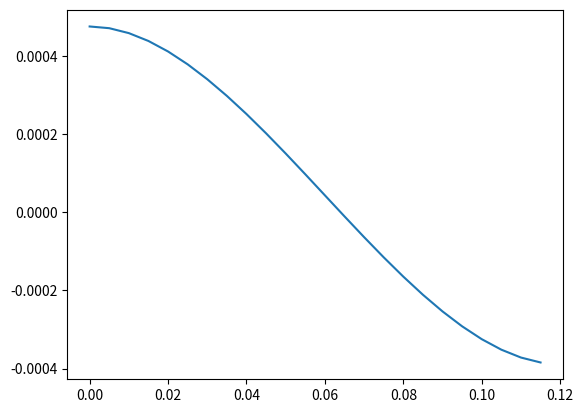

Python code for this plot:
# -*- coding: utf-8 -*-
"""
Created on Tue Nov 30 22:17:20 2021

@author: Md. Ishrak Ahsan (1905045)
"""

import numpy as np
import matplotlib.pyplot as plt
import pandas as pd

def f(x):
    return x**3 - 0.18*x**2 + 4.752E-4

    
def bisection(lo, hi, eps, max_iterations):
    prev_mid = -1
    for i in range(max_iterations):
        mid = (lo + hi) / 2
        
        if f(lo) * f(mid) < 0:
            # root lies between lo and mid
            hi = mid
        elif f(mid) * f(hi) < 0:
            # root lies between mid and hi
            lo = mid
        if i == 0:
            prev_mid = mid
            continue
        err = abs((mid - prev_mid) / mid) * 100
        print(i, err)
        if err < eps:
            return mid
        prev_mid = mid;


def bisection(lo, hi, iterations):
    prev_mid = -1
    rows = {'Iteration':[], 'Absolute Relative Approx. Error':[]}
    for i in range(iterations):
        mid = (lo + hi) / 2
        
        if f(lo) * f(mid) < 0:
            # root lies between lo and mid
            hi = mid
        elif f(mid) * f(hi) < 0:
            # root lies between mid and hi
            lo = mid
        if i == 0:
            prev_mid = mid
            continue
        err = abs((mid - prev_mid) / mid) * 100
        rows['Iteration'].append(i+1)
        rows['Absolute Relative Approx. Error'].append(err)
        prev_mid = mid;
    pd.set_option("display.precision", 20)
    df = pd.DataFrame(rows)
    print(df)
    return prev_mid
    

def plot_curve():
    x = np.arange(0, 0.12, 0.005)
    y = f(x) 

    plt.plot(x, y)
    plt.show()
    

if __name__ == '__main__':
    plot_curve()
    print(bisection, 0, 0.12, 0.5, 20)
    print(bisection(0, 0.12, 20))

